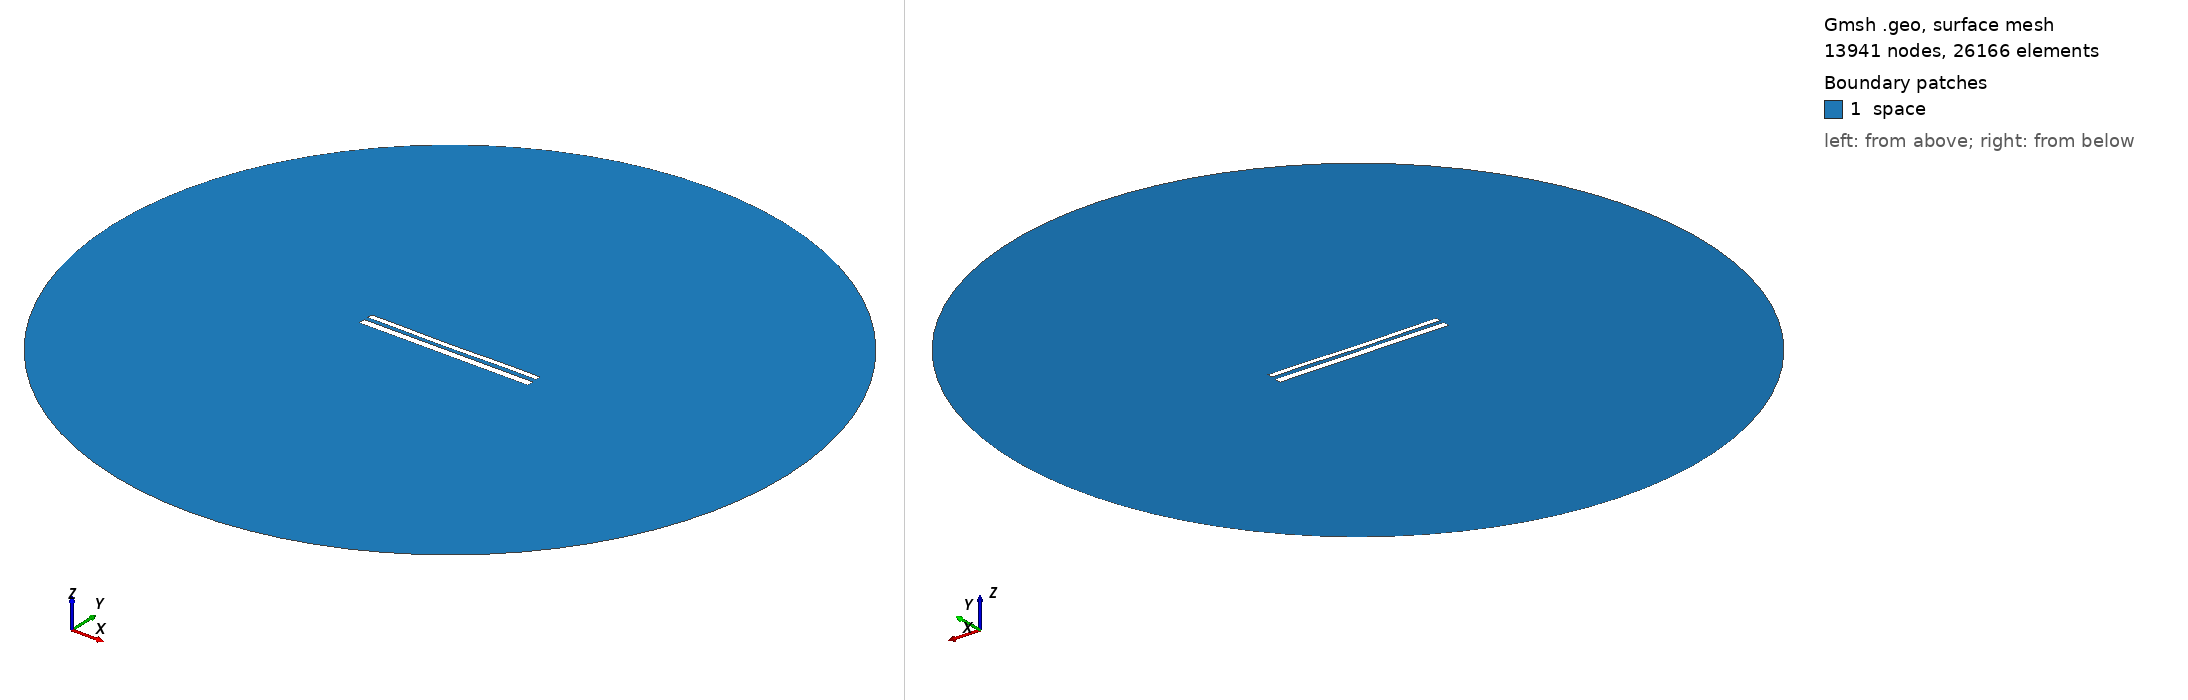

Gmsh geometry script, surface-meshed: 13941 nodes, 26166 surface elements. Boundary patches (legend numbers): 1 space. Left view from above one corner, right view from below the opposite corner. Legend entries are the model's physical surfaces. The drawing asked Gmsh for element sizes between 1% and 20% of the model's largest extent; the script's own settings can give other sizes.

=== 11634.geo (drawn) ===
//---------------------------------------
// Geometry kernel
//---------------------------------------

SetFactory("OpenCASCADE");



//---------------------------------------
// Parameters of the geometry
//---------------------------------------

// Overetch of the upper plate
overetch = 0.375;

// Distance between the plates
distance = 2.25;

// Discretization over the x axis (for the deformation)
nx = 50; 

// Length of the plate
L = 100 - overetch; 

// Number of modes
n = 4; 

// 1st mode coefficient
coeff(1) = 0.07499999999999998;
beta(1) = 0.596864 * 3.1415926535 / L;

// 2nd mode coefficient
coeff(2) = -0.15;
beta(2) = 1.49418 * 3.1415926535 / L;

// 3rd mode coefficient
coeff(3) = -0.075;
beta(3) = 2.50025 * 3.1415926535 / L;

// 4th mode coefficient
coeff(4) = 0.07499999999999998;
beta(4) = 3.49999 * 3.1415926535 / L;



//---------------------------------------
// Upper plate (deformed rectangle)
//---------------------------------------

// Coordiantes of the upper plate
xmin = -50;
xmax = 50 - overetch;

// Height of the upper plate
yheight = 4 - 2 * overetch;

// Indexes of the points
UpperID[] = {};
LowerID[] = {};
LeftID[] = {};
RightID[] = {};

// Point index
p = 1;

// Horizontal edges
For i In {1:nx}
    x = xmin + (i-1)*(xmax - xmin)/(nx-1);

    y_bottom = distance / 2 + overetch;
    For j In {1:n}
        C = (Cosh(beta(j)*L) + Cos(beta(j)*L)) / (Sinh(beta(j)*L) + Sin(beta(j)*L));
        y_bottom  = y_bottom + coeff(j) * (Cosh(beta(j)*(x+50)) - Cos(beta(j)*(x+50)) - C * (Sinh(beta(j)*(x+50)) - Sin(beta(j)*(x+50))));
    EndFor

    y_top = y_bottom + yheight;

    Point(p) = {x, y_top, 0, 1.0};
    UpperID[i] = p;
    p = p + 1;

    Point(p) = {x, y_bottom, 0, 1.0};
    LowerID[i] = p;
    p = p + 1;
EndFor

// Create point lists
UpperPts[] = {}; LowerPts[] = {};
For i In {1:nx}
  UpperPts[] += {UpperID[i]};
  LowerPts[] += {LowerID[i]};
EndFor

// Build splines
Spline(1) = {UpperPts[]};
Spline(2) = {LowerPts[]};
Line(3) = {LowerPts[nx-1], UpperPts[nx-1]};
Line(4) = {LowerPts[0], UpperPts[0]};

// Build the plane surface
Curve Loop(1) = {2, 3, -1, -4};
Plane Surface(1) = {1};



//---------------------------------------
// Lower plate (rectangle)
//---------------------------------------

// Vertices
Point(1001) = {-50, -1, 0, 1.0};
Point(1002) = { 50, -1, 0, 1.0};
Point(1003) = { 50,  -5, 0, 1.0};
Point(1004) = {-50,  -5, 0, 1.0};

// Edges
Line(5) = {1001, 1002};
Line(6) = {1002, 1003};
Line(7) = {1003, 1004};
Line(8) = {1004, 1001};

// Plane surface
Line Loop(2) = {5, 6, 7, 8};
Plane Surface(2) = {2}; 



//---------------------------------------
// Outer (fictious) boundary
//---------------------------------------

// Points
Point(1005) = {0, 0, 0};       // Center
Point(1006) = {200, 0, 0};     // Start point
Point(1007) = {0, 200, 0};     // 90 degrees
Point(1008) = {-200, 0, 0};    // 180 degrees
Point(1009) = {0, -200, 0};    // 270 degrees

// Circle arcs (each needs start, center, end)
Circle(9) = {1006, 1005, 1007};
Circle(10) = {1007, 1005, 1008};
Circle(11) = {1008, 1005, 1009};
Circle(12) = {1009, 1005, 1006};

// Plane surface for the entire domain
Curve Loop(3) = {9, 10, 11, 12};
Surface(3) = {3};

// Subtract the plates from the whole domain to obtain the actual domain where we want to solve the equations
BooleanDifference{ Surface{3}; Delete; }{ Surface{1}; Surface{2}; Delete; }




//---------------------------------------
// Transfinite Lines/Curves
//---------------------------------------

// Set the number of points on the boundaries
r = 7;

// Plates
Transfinite Curve {1, 2} = 50*r Using Progression 1;
Transfinite Curve {3, 4} = 2*r Using Progression 1;
Transfinite Line {5, 7} = 50*r Using Progression 1;
Transfinite Line {6, 8} = 2*r Using Progression 1;

// Outer boundary
Transfinite Line {9, 10, 11, 12} = 20 Using Progression 1;



//---------------------------------------
// Physical groups
//---------------------------------------                

// Physical curves (boundaries)
Physical Line("force_segment", 10) = {2};
Physical Line("upper_plate", 11) = {1, 3, 4};
Physical Line("lower_plate", 12) = {5, 6, 7, 8};
Physical Line("boundary", 20) = {9, 10, 11, 12};

// Physical Surfaces
Physical Surface("space", 30) = {3};



//---------------------------------------
// 6. Generate the Mesh
//---------------------------------------

// 2D mesh generation
Mesh 2;
